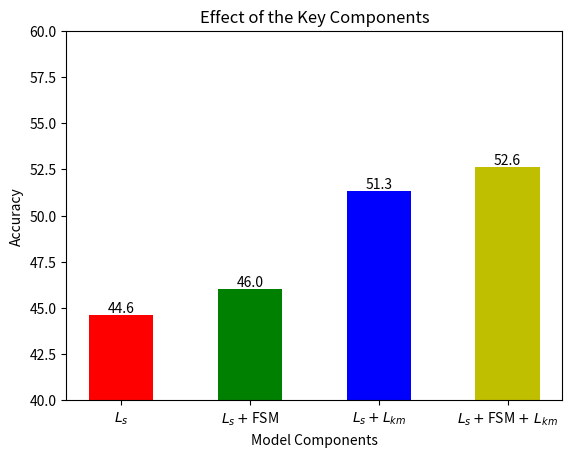

Write Python code to recreate this figure.
import matplotlib.pyplot as plt

plt.figure('Ablation_Study')
plt.title('Effect of the Key Components')
exp = [1, 2, 3, 4]
acc = [44.6, 46.0, 51.3, 52.6]
plt.bar(exp, acc, width=0.5, color=['r', 'g', 'b', 'y'])
plt.ylabel('Accuracy')
plt.ylim((40, 60))
plt.xlabel('Model Components')
plt.xticks(exp, labels=['$L_s$', '$L_s+$FSM', '$L_s+L_{km}$', r'$L_s + $FSM $+\ L_{km}$'])
for i in exp:
    plt.text(i, acc[i-1], str(acc[i-1]), ha='center', va='bottom', fontsize=10)
plt.show()
